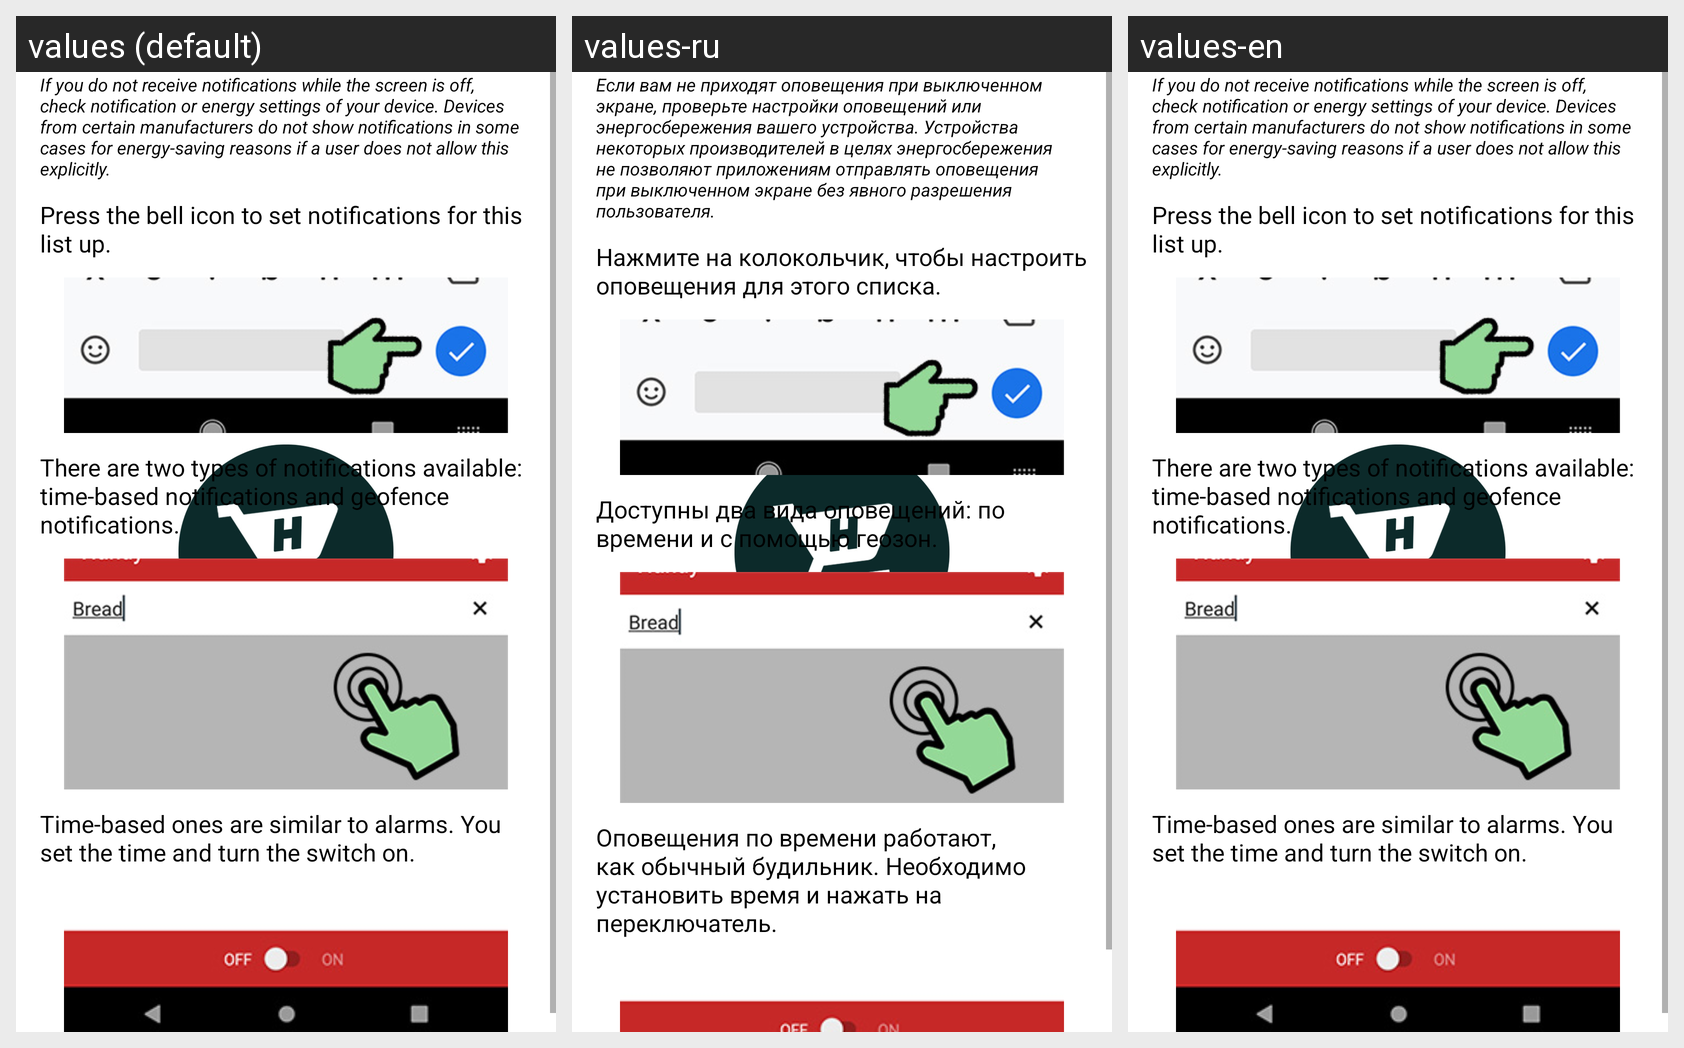

Strings drawn on this Android screen and how each of the app's shown locales translates them:
Android screen res/layout/help_page_02.xml rendered under 3 locales, left to right: values (default), values-ru, values-en. Device: Nexus 5 (rendered at 1080×1920; each locale shown at half size, 540×960, under a caption strip naming it); theme Base.
Strings drawn on this screen, with the default value and each locale's value (text and hints the layout hard-codes, and strings that could not be matched under every locale, appear in the picture but are not listed):

help2_0
  values: If you do not receive notifications while the screen is off, check notification or energy settings of your device. Devices from certain manufacturers do not show notifications in some cases for energy-saving reasons if a user does not allow this explicitly.
  values-ru: Если вам не приходят оповещения при выключенном экране, проверьте настройки оповещений или энергосбережения вашего устройства. Устройства некоторых производителей в целях энергосбережения не позволяют приложениям отправлять оповещения при выключенном экране без явного разрешения пользователя.
  values-en: If you do not receive notifications while the screen is off, check notification or energy settings of your device. Devices from certain manufacturers do not show notifications in some cases for energy-saving reasons if a user does not allow this explicitly.

help2_1
  values: Press the bell icon to set notifications for this list up.
  values-ru: Нажмите на колокольчик, чтобы настроить оповещения для этого списка.
  values-en: Press the bell icon to set notifications for this list up.

help2_2
  values: There are two types of notifications available: time-based notifications and geofence notifications.
  values-ru: Доступны два вида оповещений: по времени и с помощью геозон.
  values-en: There are two types of notifications available: time-based notifications and geofence notifications.

help2_3
  values: Time-based ones are similar to alarms. You set the time and turn the switch on.
  values-ru: Оповещения по времени работают, как обычный будильник. Необходимо установить время и нажать на переключатель.
  values-en: Time-based ones are similar to alarms. You set the time and turn the switch on.
